The GitHub repository bleemcfadden/painting_analysis contains a labelled image folder "dataset" with 3 categories: Art Nouveau Modern, Fauvism, Impressionism. Examples follow, each with its label.

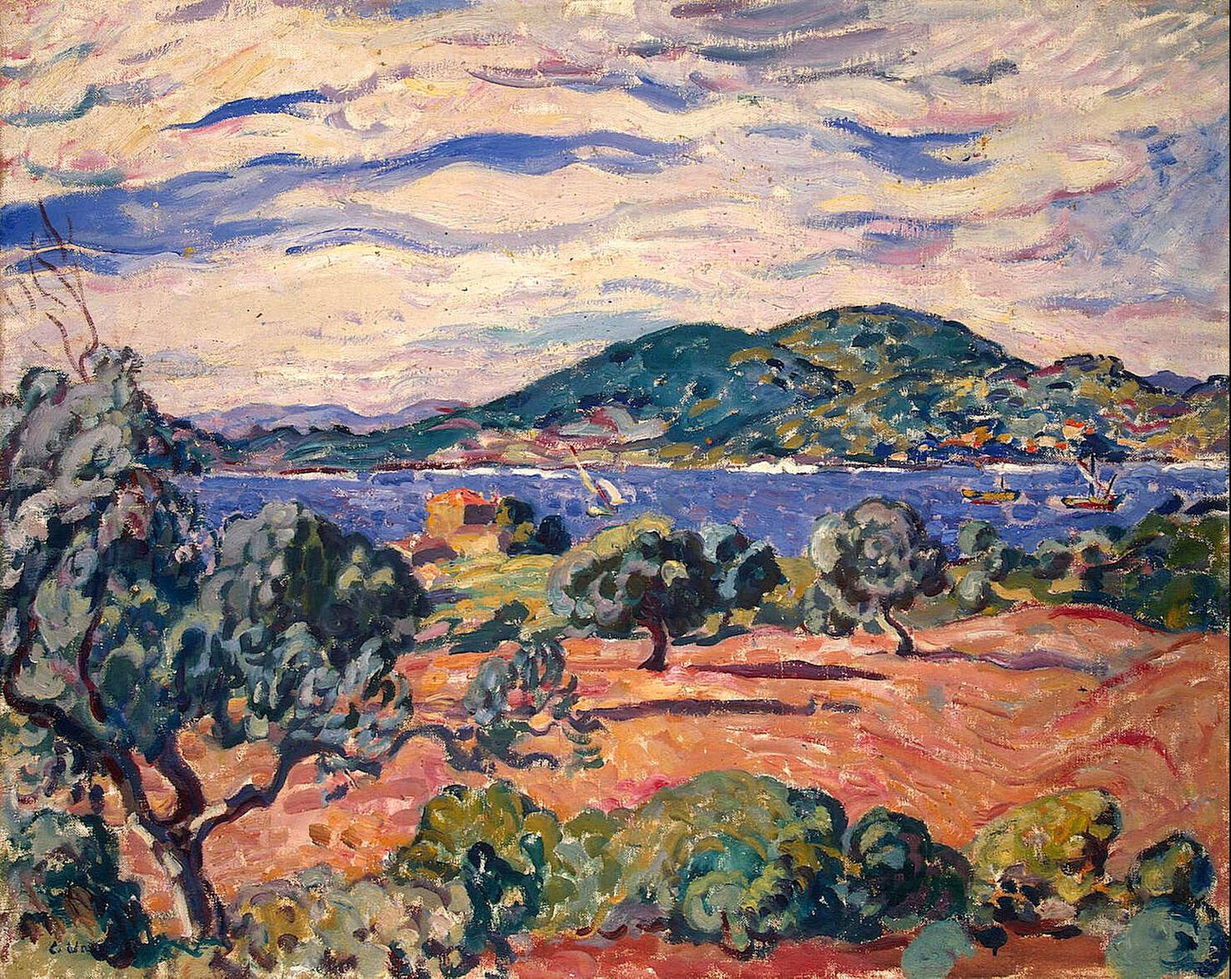
Label: Fauvism

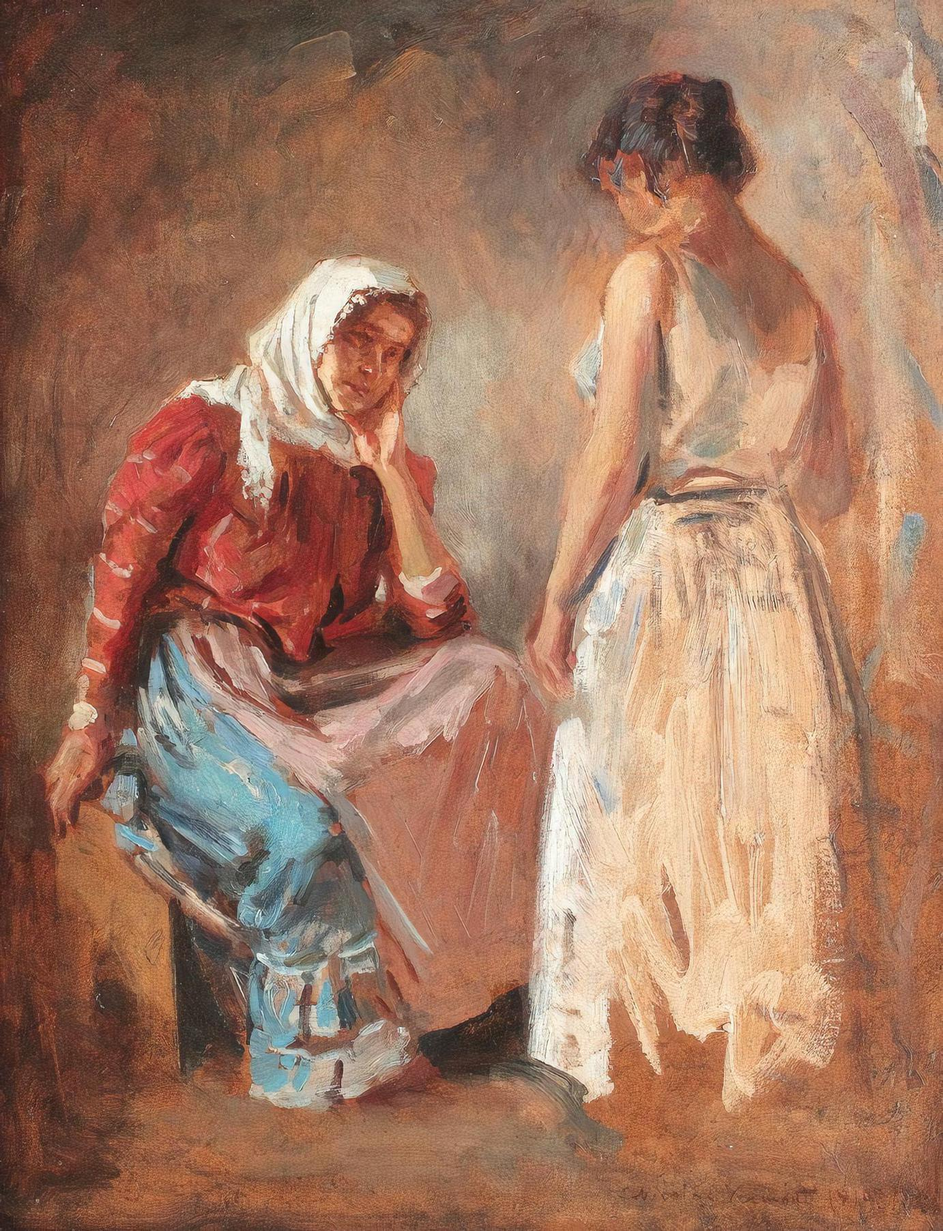
Label: Impressionism

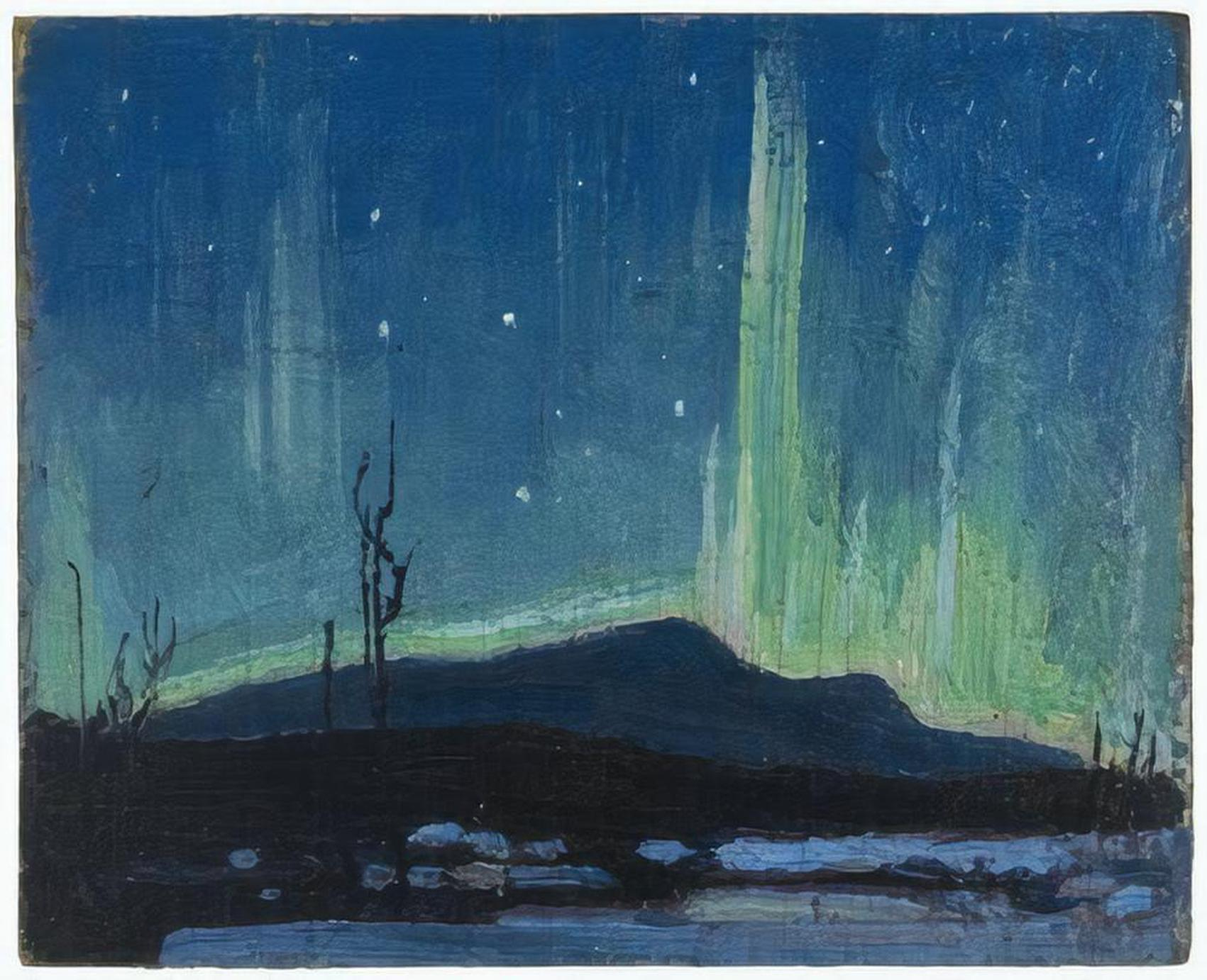
Label: Art Nouveau Modern

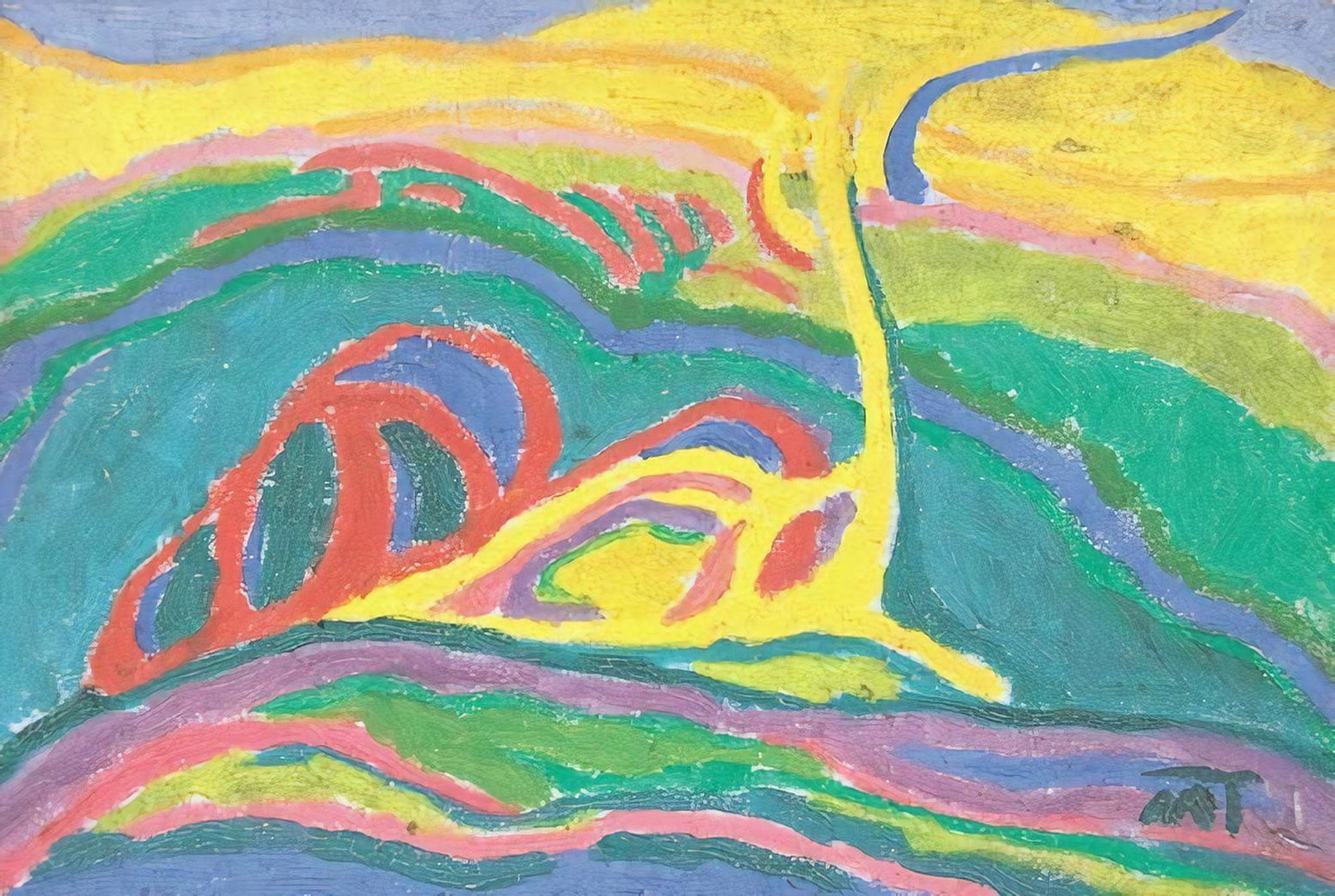
Label: Fauvism

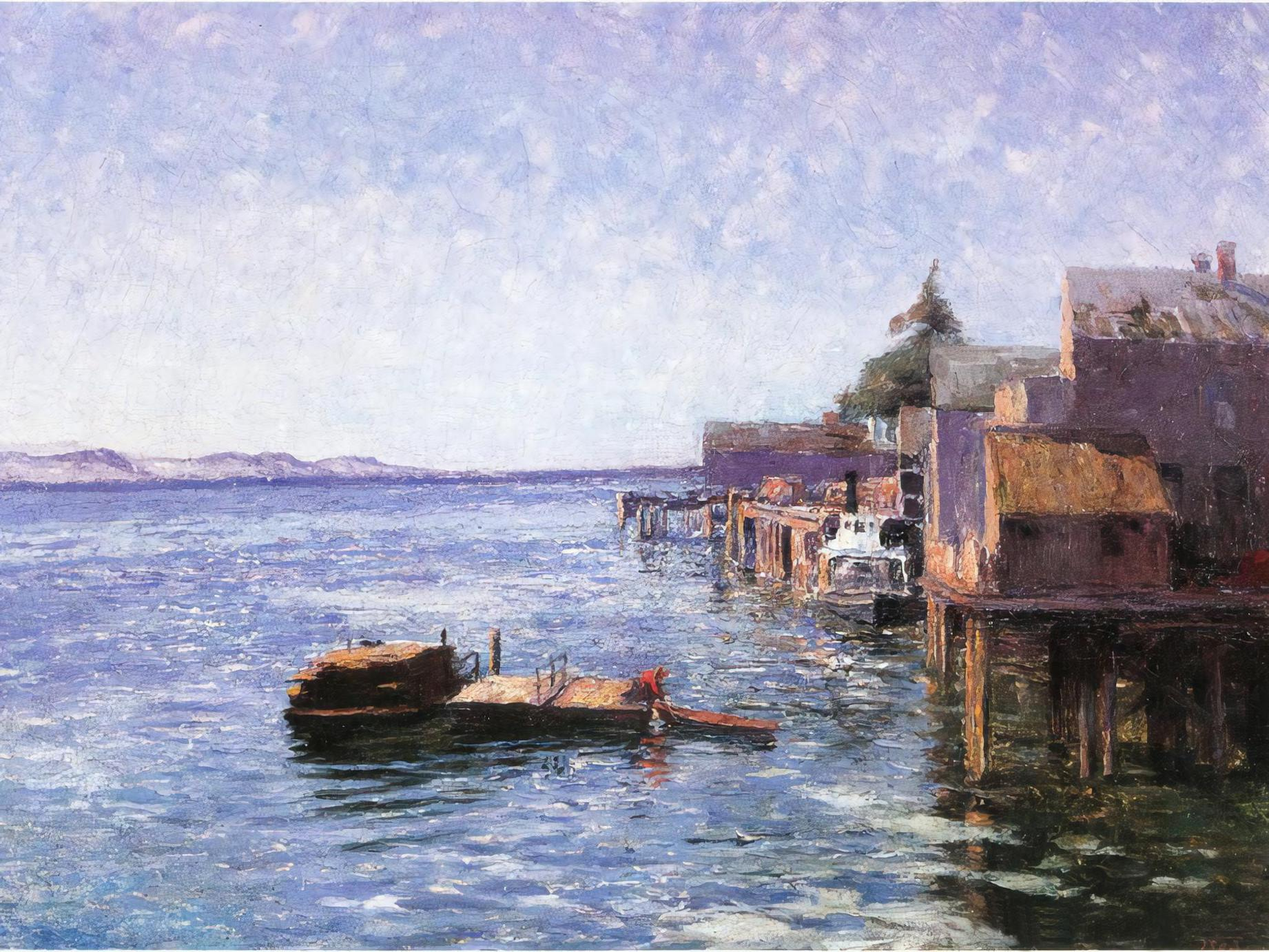
Label: Impressionism

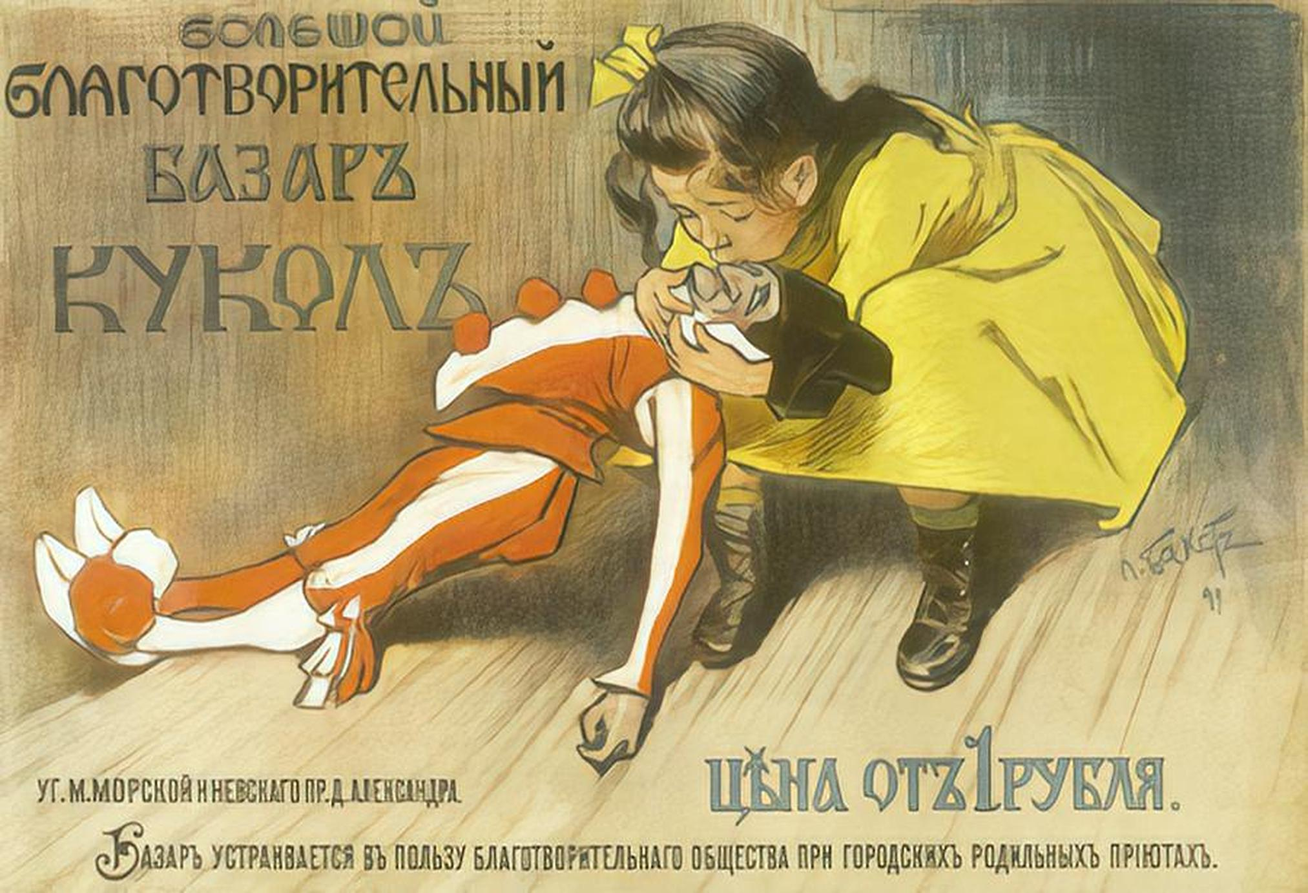
Label: Art Nouveau Modern
